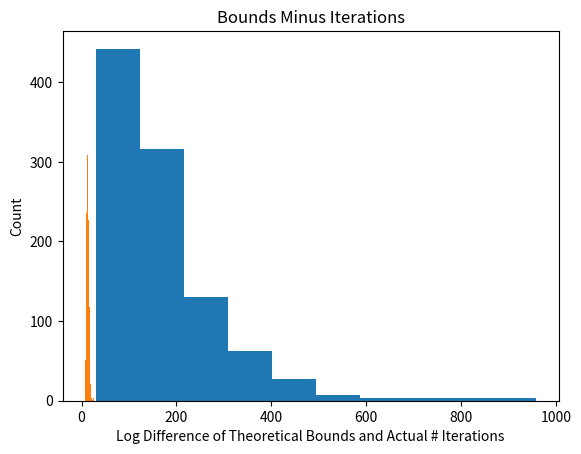

This chart was generated by the following Python code:
#!/usr/bin/python2.7
# Homework 0 Code
import numpy as np
import matplotlib.pyplot as plt


def perceptron_learn(data_in):
    # Run PLA on the input data
    #
    # Inputs: data_in: Assumed to be a matrix with each row representing an
    #                (x,y) pair, with the x vector augmented with an
    #                initial 1 (i.e., x_0), and the label (y) in the last column
    # Outputs: w: A weight vector (should linearly separate the data if it is linearly separable)
    #        iterations: The number of iterations the algorithm ran for

    # Your code here, assign the proper values to w and iterations:
    # Get the dimension of input data
    d = np.size(data_in,1)-1
    # Initialize the weight vector
    w = np.zeros(d)
    # Iterate to update the weight vector
    iterations = 0
    while 1:
        w_update = 0
        for i in range(np.size(data_in,0)):
            if np.sign(data_in[i,:d].dot(w)) != data_in[i,-1]:
                w += data_in[i,-1]*data_in[i,:d]
                w_update = 1
                iterations += 1
                break
        if w_update == 0:
            break
    
    return w, iterations


def perceptron_experiment(N, d, num_exp):
    # Code for running the perceptron experiment in HW0
    # Implement the dataset construction and call perceptron_learn; repeat num_exp times
    #
    # Inputs: N is the number of training data points
    #         d is the dimensionality of each data point (before adding x_0)
    #         num_exp is the number of times to repeat the experiment
    # Outputs: num_iters is the # of iterations PLA takes for each experiment
    #          bounds_minus_ni is the difference between the theoretical bound and the actual number of iterations
    # (both the outputs should be num_exp long)

    # Initialize the return variables
    num_iters = np.zeros((num_exp,))
    bounds_minus_ni = np.zeros((num_exp,))

    # Your code here, assign the values to num_iters and bounds_minus_ni:
    for repeat in range(num_exp):
        # Generate a random optimal seperator w_star
        w_star = np.random.uniform(0,1,(d+1,))
        w_star[0] = 0
        
        # Generate a random training set
        X_train = np.random.uniform(-1,1,(N,d+1))
        X_train[:,0] = 1
        y_train = np.sign(X_train.dot(w_star))
        
        # Calculate the theoretical bound
        R = max(np.linalg.norm(X_train, ord=2, axis=1))
        rho = min(y_train*(X_train.dot(w_star)))
        w_norm = np.linalg.norm(w_star, ord=2)
        bound = R**2*w_norm**2/rho**2
        
        # Do the perceptron experiment
        w, num_iters[repeat] = perceptron_learn(np.insert(X_train, d+1, 
                                                          values=y_train, 
                                                          axis=1))
        bounds_minus_ni[repeat] = bound-num_iters[repeat]
    
    return num_iters, bounds_minus_ni


def main():
    print("Running the experiment...")
    num_iters, bounds_minus_ni = perceptron_experiment(100, 10, 1000)

    print("Printing histogram...")
    plt.hist(num_iters)
    plt.title("Histogram of Number of Iterations")
    plt.xlabel("Number of Iterations")
    plt.ylabel("Count")
    plt.show()

    print("Printing second histogram")
    plt.hist(np.log(bounds_minus_ni))
    plt.title("Bounds Minus Iterations")
    plt.xlabel("Log Difference of Theoretical Bounds and Actual # Iterations")
    plt.ylabel("Count")
    plt.show()

if __name__ == "__main__":
    main()
